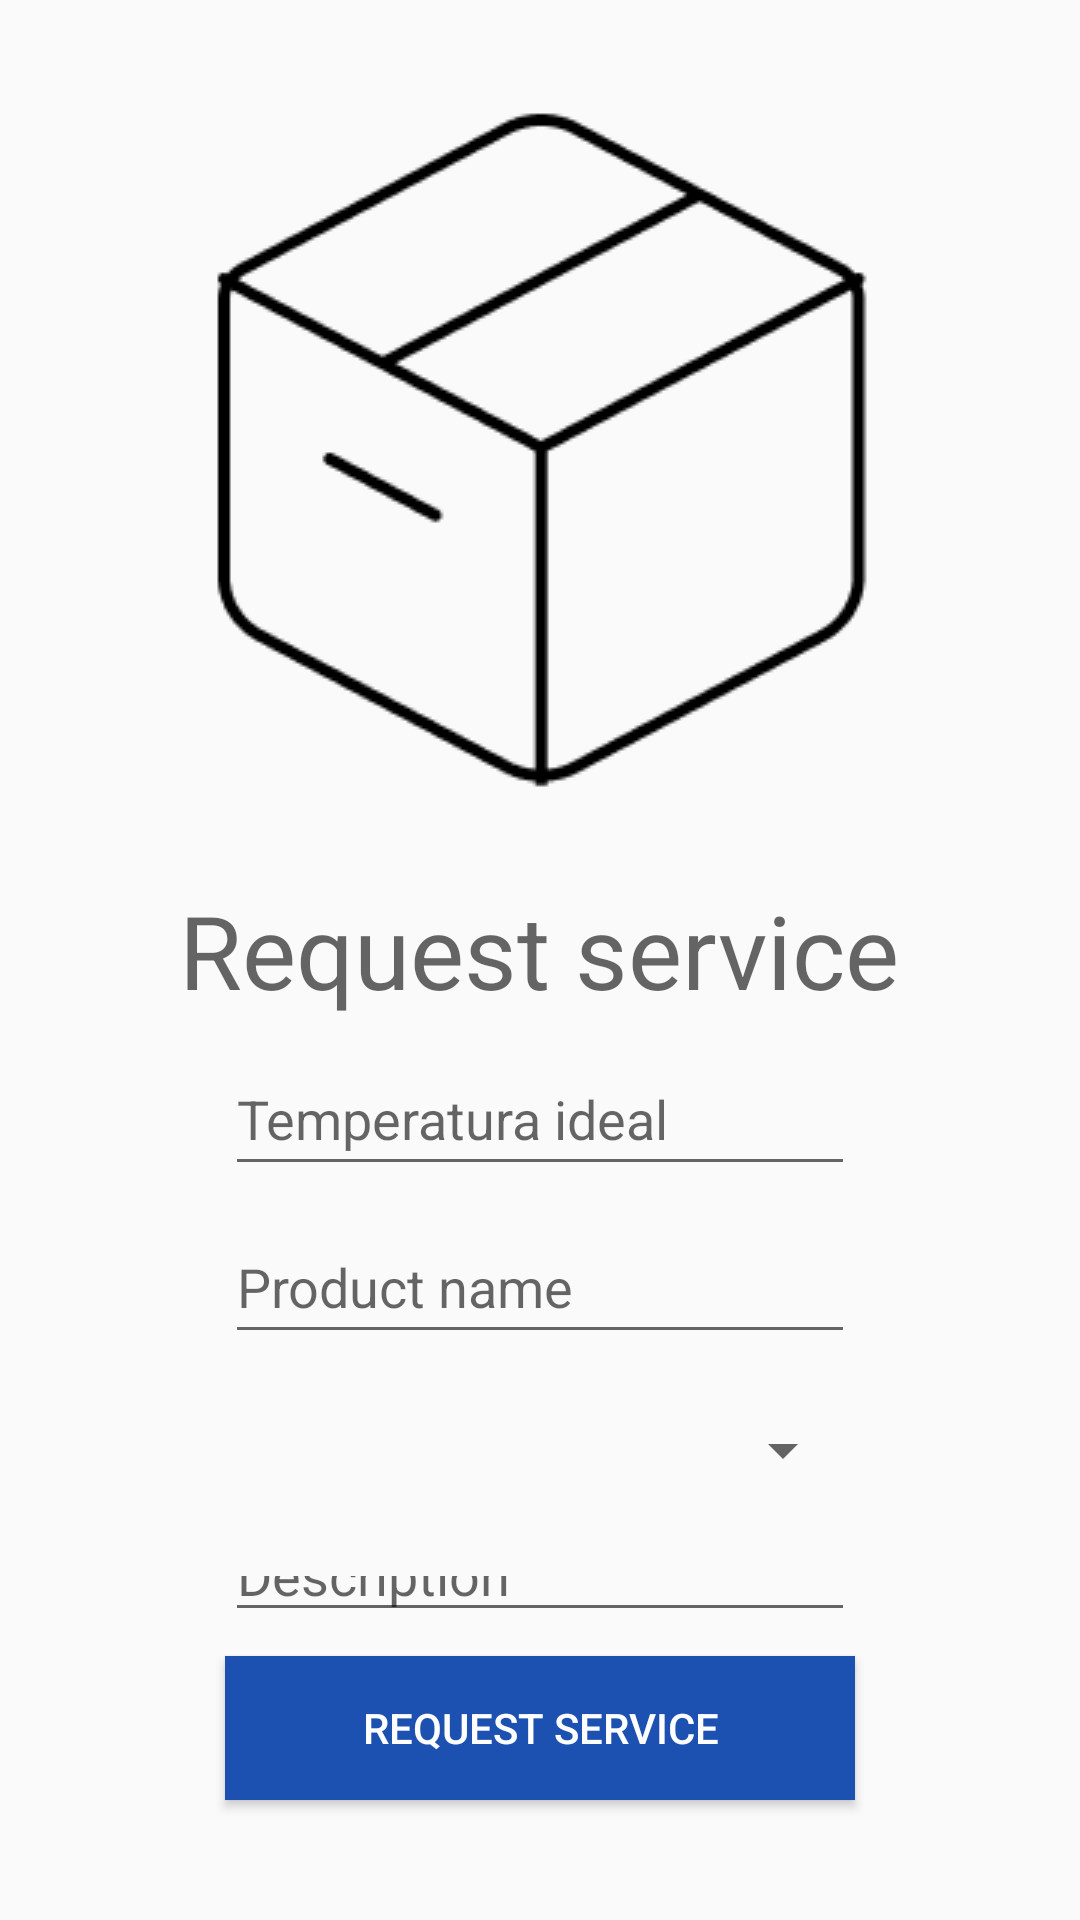

The Android layout XML behind this screen, and the referenced resources:
<!-- AndroidManifest.xml: application theme Theme.FastFreezer -->
<!-- res/layout/activity_request_product.xml -->
<?xml version="1.0" encoding="utf-8"?>
<androidx.constraintlayout.widget.ConstraintLayout xmlns:android="http://schemas.android.com/apk/res/android"
    xmlns:app="http://schemas.android.com/apk/res-auto"
    xmlns:tools="http://schemas.android.com/tools"
    android:layout_width="match_parent"
    android:layout_height="match_parent"
    tools:context=".client.RequestProductActivity">

    <ImageView
        android:id="@+id/imageView5"
        android:layout_width="wrap_content"
        android:layout_height="wrap_content"
        android:layout_marginTop="16dp"
        app:layout_constraintEnd_toEndOf="parent"
        app:layout_constraintHorizontal_bias="0.496"
        app:layout_constraintStart_toStartOf="parent"
        app:layout_constraintTop_toTopOf="parent"
        app:srcCompat="@drawable/box" />

    <EditText
        android:id="@+id/inputProductName"
        android:layout_width="wrap_content"
        android:layout_height="wrap_content"
        android:layout_marginTop="8dp"
        android:ems="10"
        android:hint="@string/request_service_name_product"
        android:inputType="textPersonName"
        android:minHeight="48dp"
        app:layout_constraintEnd_toEndOf="@+id/inputTemperature"
        app:layout_constraintStart_toStartOf="@+id/inputTemperature"
        app:layout_constraintTop_toBottomOf="@+id/inputTemperature" />

    <Button
        android:id="@+id/btnSoliciteService"
        android:layout_width="0dp"
        android:layout_height="wrap_content"
        android:layout_marginBottom="40dp"
        android:background="@color/blue"
        android:text="@string/boardinit_request_service"
        android:textColor="#FFFFFF"
        app:layout_constraintBottom_toBottomOf="parent"
        app:layout_constraintEnd_toEndOf="@+id/spinnerInputWeightProduct"
        app:layout_constraintStart_toStartOf="@+id/spinnerInputWeightProduct" />

    <EditText
        android:id="@+id/inputTemperature"
        android:layout_width="wrap_content"
        android:layout_height="wrap_content"
        android:layout_marginTop="8dp"
        android:ems="10"
        android:hint="@string/solicite_service_temperature"
        android:inputType="number"
        android:minHeight="48dp"
        app:layout_constraintEnd_toEndOf="parent"
        app:layout_constraintStart_toStartOf="parent"
        app:layout_constraintTop_toBottomOf="@+id/textView3" />

    <Spinner
        android:id="@+id/spinnerInputWeightProduct"
        android:layout_width="0dp"
        android:layout_height="wrap_content"
        android:layout_marginTop="8dp"
        android:contentDescription="@string/app_name"
        android:minHeight="48dp"
        app:layout_constraintEnd_toEndOf="@+id/inputProductName"
        app:layout_constraintStart_toStartOf="@+id/inputProductName"
        app:layout_constraintTop_toBottomOf="@+id/inputProductName" />

    <TextView
        android:id="@+id/textView3"
        android:layout_width="wrap_content"
        android:layout_height="wrap_content"
        android:layout_marginTop="8dp"
        android:text="@string/boardinit_request_service"
        android:textAppearance="@style/TextAppearance.AppCompat.Display1"
        app:layout_constraintEnd_toEndOf="@+id/imageView5"
        app:layout_constraintStart_toStartOf="@+id/imageView5"
        app:layout_constraintTop_toBottomOf="@+id/imageView5" />

    <EditText
        android:id="@+id/inputServiceDescription"
        android:layout_width="wrap_content"
        android:layout_height="0dp"
        android:layout_marginTop="8dp"
        android:layout_marginBottom="8dp"
        android:ems="10"
        android:gravity="start|top"
        android:hint="@string/request_service_description"
        android:inputType="textMultiLine"
        app:layout_constraintBottom_toTopOf="@+id/btnSoliciteService"
        app:layout_constraintEnd_toEndOf="@+id/spinnerInputWeightProduct"
        app:layout_constraintStart_toStartOf="@+id/spinnerInputWeightProduct"
        app:layout_constraintTop_toBottomOf="@+id/spinnerInputWeightProduct" />
</androidx.constraintlayout.widget.ConstraintLayout>
<!-- resources referenced by this layout -->
<resources>
  <color name="blue">#1c50b1</color>
  <!-- drawable box: png bitmap (drawable, 3771 bytes) -->
  <string name="app_name" translatable="false">Fast Freezer</string>
  <string name="boardinit_request_service">Request service</string>
  <string name="request_service_description">Description</string>
  <string name="request_service_name_product">Product name</string>
  <string name="solicite_service_temperature">Temperatura ideal</string>
  <style name="Theme.FastFreezer" parent="Theme.AppCompat.Light.NoActionBar">
          
          <item name="colorPrimary">@color/purple_500</item>
          <item name="colorPrimaryDark">@color/purple_700</item>
          <item name="colorAccent">@color/teal_200</item>
          
      </style>
  <color name="purple_500">#FF6200EE</color>
  <color name="purple_700">#FF3700B3</color>
  <color name="teal_200">#FF03DAC5</color>
</resources>
